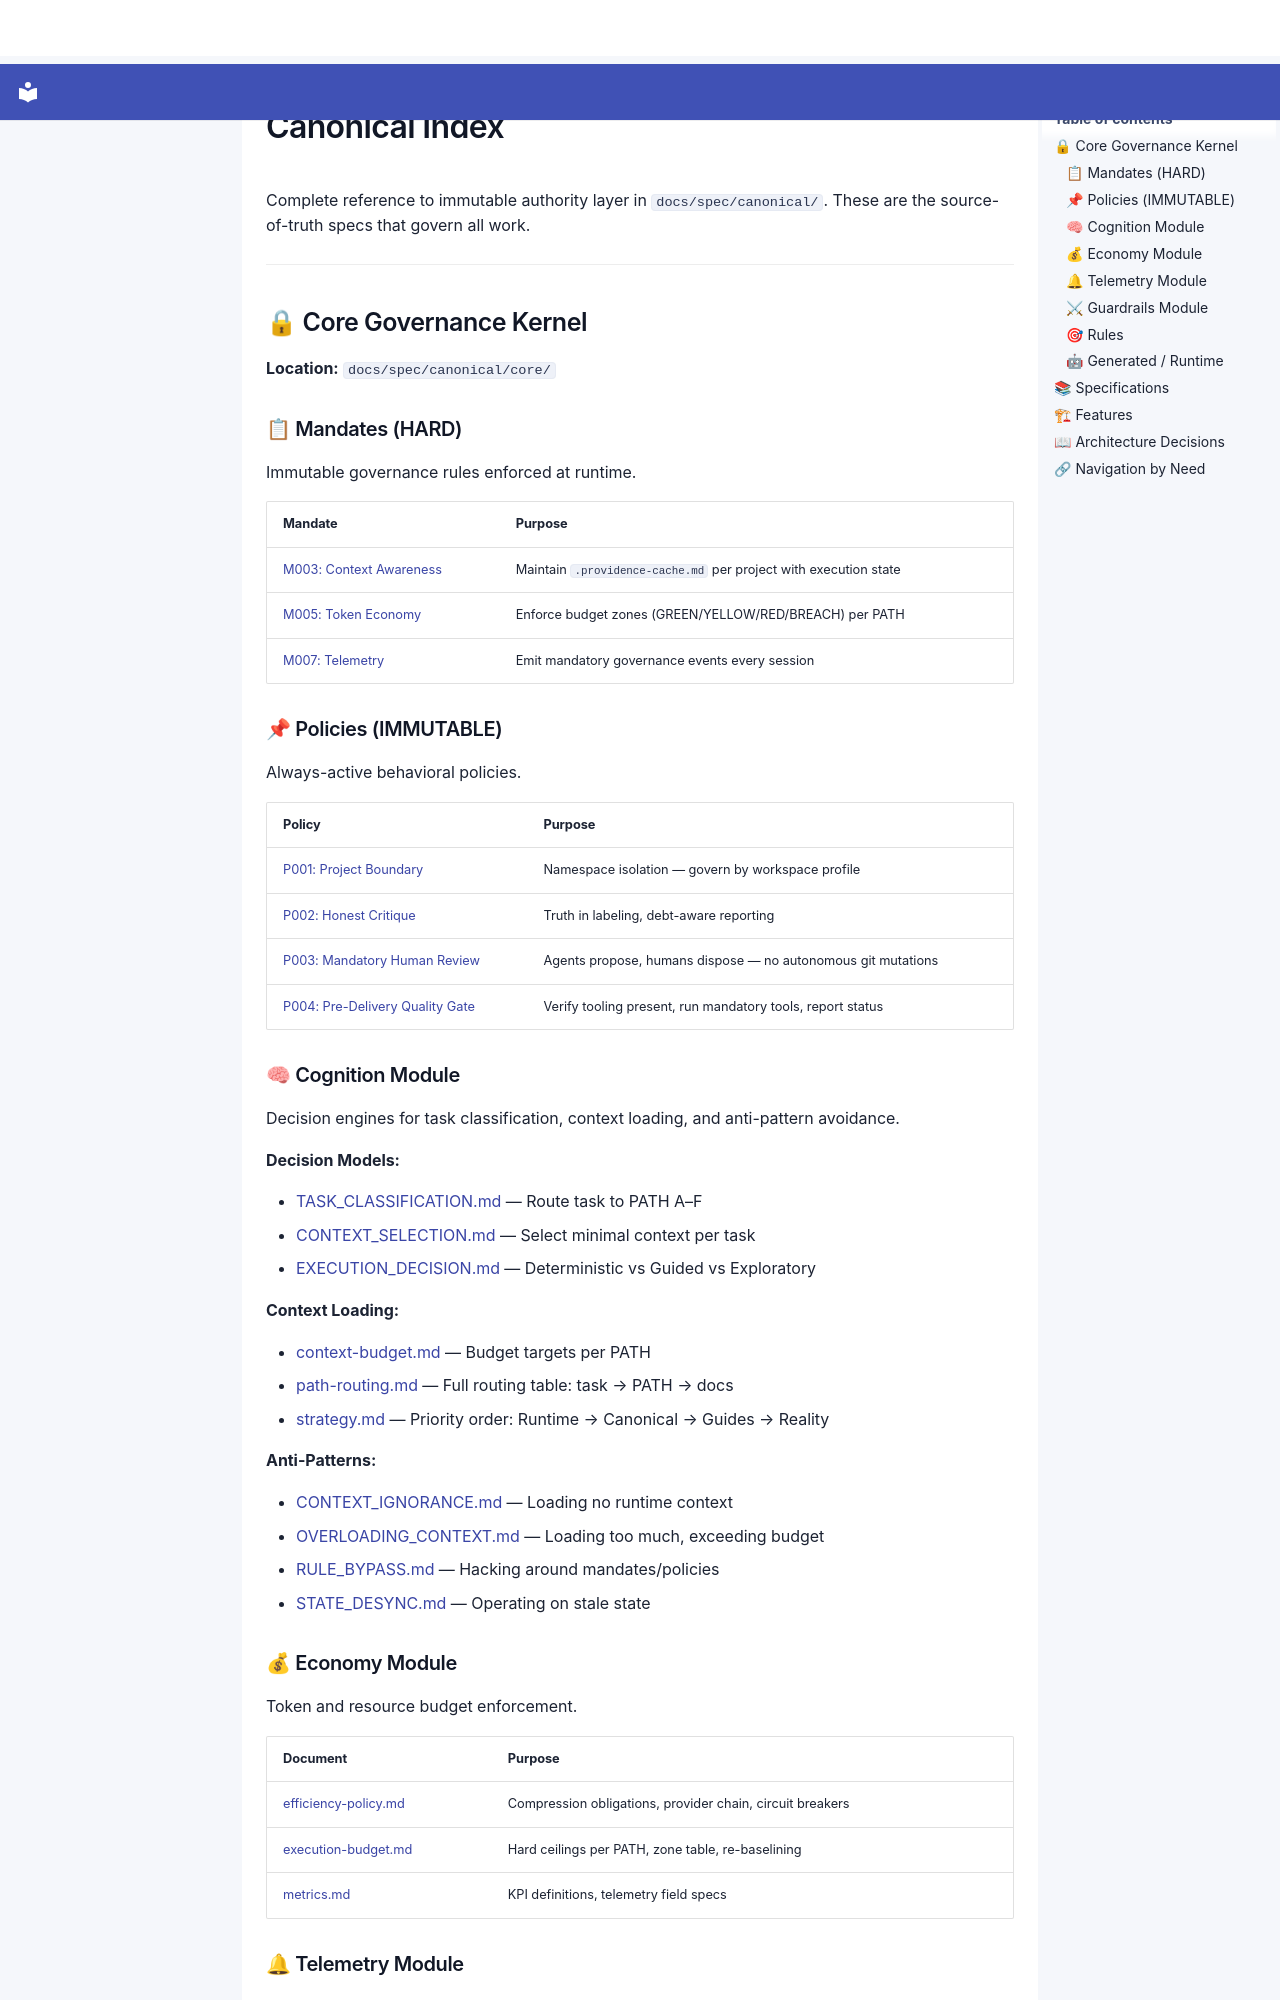

repository: SergioLacerda/providence · page: indices/spec-canonical-index/index.html · generator: mkdocs

# Canonical Index

Complete reference to immutable authority layer in `docs/spec/canonical/`. These are the source-of-truth specs that govern all work.

---

## 🔒 Core Governance Kernel

**Location:** `docs/spec/canonical/core/`

### 📋 Mandates (HARD)

Immutable governance rules enforced at runtime.

| Mandate | Purpose |
|---|---|
| [M003: Context Awareness](../spec/canonical/core/mandates/M003_CONTEXT_AWARENESS.md) | Maintain `.providence-cache.md` per project with execution state |
| [M005: Token Economy](../spec/canonical/core/mandates/M005_TOKEN_ECONOMY.md) | Enforce budget zones (GREEN/YELLOW/RED/BREACH) per PATH |
| [M007: Telemetry](../spec/canonical/core/mandates/M007_TELEMETRY.md) | Emit mandatory governance events every session |

### 📌 Policies (IMMUTABLE)

Always-active behavioral policies.

| Policy | Purpose |
|---|---|
| [P001: Project Boundary](../spec/canonical/core/policies/P001_PROJECT_BOUNDARY.md) | Namespace isolation — govern by workspace profile |
| [P002: Honest Critique](../spec/canonical/core/policies/P002_HONEST_CRITIQUE.md) | Truth in labeling, debt-aware reporting |
| [P003: Mandatory Human Review](../spec/canonical/core/policies/P003_MANDATORY_HUMAN_REVIEW.md) | Agents propose, humans dispose — no autonomous git mutations |
| [P004: Pre-Delivery Quality Gate](../spec/canonical/core/policies/P004_PRE_DELIVERY_QUALITY_GATE.md) | Verify tooling present, run mandatory tools, report status |

### 🧠 Cognition Module

Decision engines for task classification, context loading, and anti-pattern avoidance.

**Decision Models:**

- [TASK_CLASSIFICATION.md](../spec/canonical/core/cognition/decision-models/TASK_CLASSIFICATION.md) — Route task to PATH A–F
- [CONTEXT_SELECTION.md](../spec/canonical/core/cognition/decision-models/CONTEXT_SELECTION.md) — Select minimal context per task
- [EXECUTION_DECISION.md](../spec/canonical/core/cognition/decision-models/EXECUTION_DECISION.md) — Deterministic vs Guided vs Exploratory

**Context Loading:**

- [context-budget.md](../spec/canonical/core/cognition/context-loading/context-budget.md) — Budget targets per PATH
- [path-routing.md](../spec/canonical/core/cognition/context-loading/path-routing.md) — Full routing table: task → PATH → docs
- [strategy.md](../spec/canonical/core/cognition/context-loading/strategy.md) — Priority order: Runtime → Canonical → Guides → Reality

**Anti-Patterns:**

- [CONTEXT_IGNORANCE.md](../spec/canonical/core/cognition/anti-patterns/CONTEXT_IGNORANCE.md) — Loading no runtime context
- [OVERLOADING_CONTEXT.md](../spec/canonical/core/cognition/anti-patterns/OVERLOADING_CONTEXT.md) — Loading too much, exceeding budget
- [RULE_BYPASS.md](../spec/canonical/core/cognition/anti-patterns/RULE_BYPASS.md) — Hacking around mandates/policies
- [STATE_DESYNC.md](../spec/canonical/core/cognition/anti-patterns/STATE_DESYNC.md) — Operating on stale state
